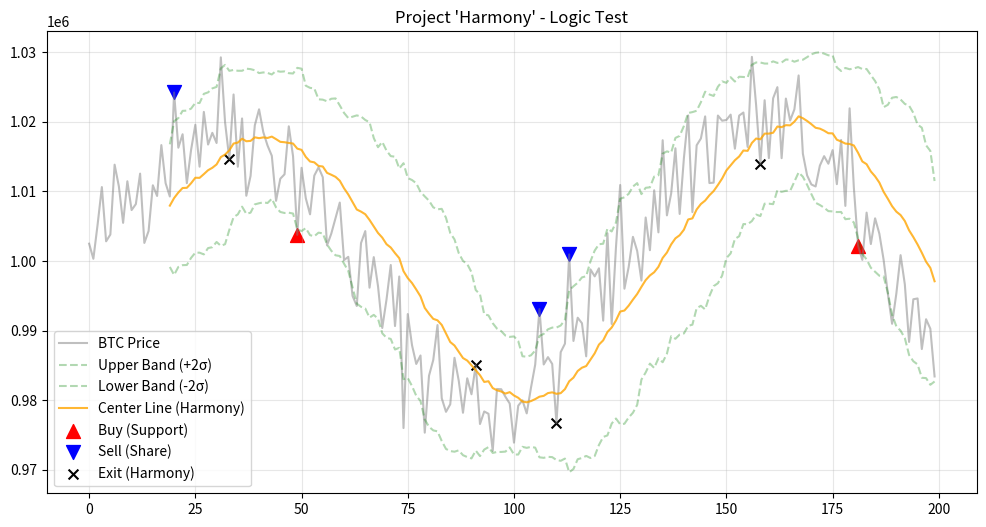

The matplotlib source for this figure:
import pandas as pd
import numpy as np
import matplotlib.pyplot as plt

# ==========================================
# 1. データの準備（市場の呼吸をシミュレート）
# ==========================================
# ※実際はここに取引所からBTCのデータを読み込みます
# 今回はテスト用に「波打つ相場」を人工的に作ります
np.random.seed(42)
periods = 200
base_price = 1000000 # 100万円スタート
# 緩やかな波（トレンド） + ランダムなノイズ（日々の値動き）
price_data = base_price + (np.sin(np.linspace(0, 10, periods)) * 20000) + np.random.normal(0, 5000, periods)

df = pd.DataFrame(price_data, columns=['Close'])

# ==========================================
# 2. ロジックの実装（ここがBotの「脳」です）
# ==========================================

# [redacted]
WINDOW = 20      # 過去20時間の平均を見る
SIGMA = 2.0      # 標準偏差の2倍（95%の確率で収まる範囲）

# ボリンジャーバンドの計算
df['MA'] = df['Close'].rolling(window=WINDOW).mean()           # 中心線（調和のライン）
df['Std'] = df['Close'].rolling(window=WINDOW).std()           # 変動幅
df['Upper'] = df['MA'] + (df['Std'] * SIGMA)                   # 上限（強欲の限界）
df['Lower'] = df['MA'] - (df['Std'] * SIGMA)                   # 下限（恐怖の限界）

# シグナルの判定（0:なし, 1:買い, -1:売り, 2:決済）
signals = []
position = 0 # 0:ノーポジ, 1:ロング中, -1:ショート中

for i in range(len(df)):
    close = df['Close'].iloc[i]
    upper = df['Upper'].iloc[i]
    lower = df['Lower'].iloc[i]
    ma = df['MA'].iloc[i]

    # バンドが計算できるまでは何もしない
    if pd.isna(upper):
        signals.append(0)
        continue

    # --- ここからが『Harmony』の哲学 ---

    # 【買い】: 恐怖で行き過ぎた（下限ブレイク）時、優しく拾う
    if position == 0 and close < lower:
        signals.append(1) # Buy Signal
        position = 1

    # 【売り】: 強欲で行き過ぎた（上限ブレイク）時、譲ってあげる
    elif position == 0 and close > upper:
        signals.append(-1) # Sell Signal
        position = -1

    # 【決済（ロング用）】: 調和（中心）に戻ったら感謝して手放す
    elif position == 1 and close >= ma:
        signals.append(2) # Exit Signal
        position = 0

    # 【決済（ショート用）】: 調和（中心）に戻ったら感謝して手放す
    elif position == -1 and close <= ma:
        signals.append(2) # Exit Signal
        position = 0

    # 何もしない（静観）
    else:
        signals.append(0)

df['Signal'] = signals

# ==========================================
# 3. 可視化（アートとして眺める）
# ==========================================
plt.figure(figsize=(12, 6))
plt.plot(df.index, df['Close'], label='BTC Price', color='gray', alpha=0.5)
plt.plot(df.index, df['Upper'], label='Upper Band (+2σ)', color='green', linestyle='--', alpha=0.3)
plt.plot(df.index, df['Lower'], label='Lower Band (-2σ)', color='green', linestyle='--', alpha=0.3)
plt.plot(df.index, df['MA'], label='Center Line (Harmony)', color='orange', alpha=0.8)

# 売買ポイントをプロット
# ▲ = 買い（優しく拾う）
buy_points = df[df['Signal'] == 1]
plt.scatter(buy_points.index, buy_points['Close'], marker='^', color='red', s=100, label='Buy (Support)')

# ▼ = 売り（譲る）
sell_points = df[df['Signal'] == -1]
plt.scatter(sell_points.index, sell_points['Close'], marker='v', color='blue', s=100, label='Sell (Share)')

# × = 決済（調和への帰還）
exit_points = df[df['Signal'] == 2]
plt.scatter(exit_points.index, exit_points['Close'], marker='x', color='black', s=50, label='Exit (Harmony)')

plt.title("Project 'Harmony' - Logic Test")
plt.legend()
plt.grid(True, alpha=0.3)
plt.show()